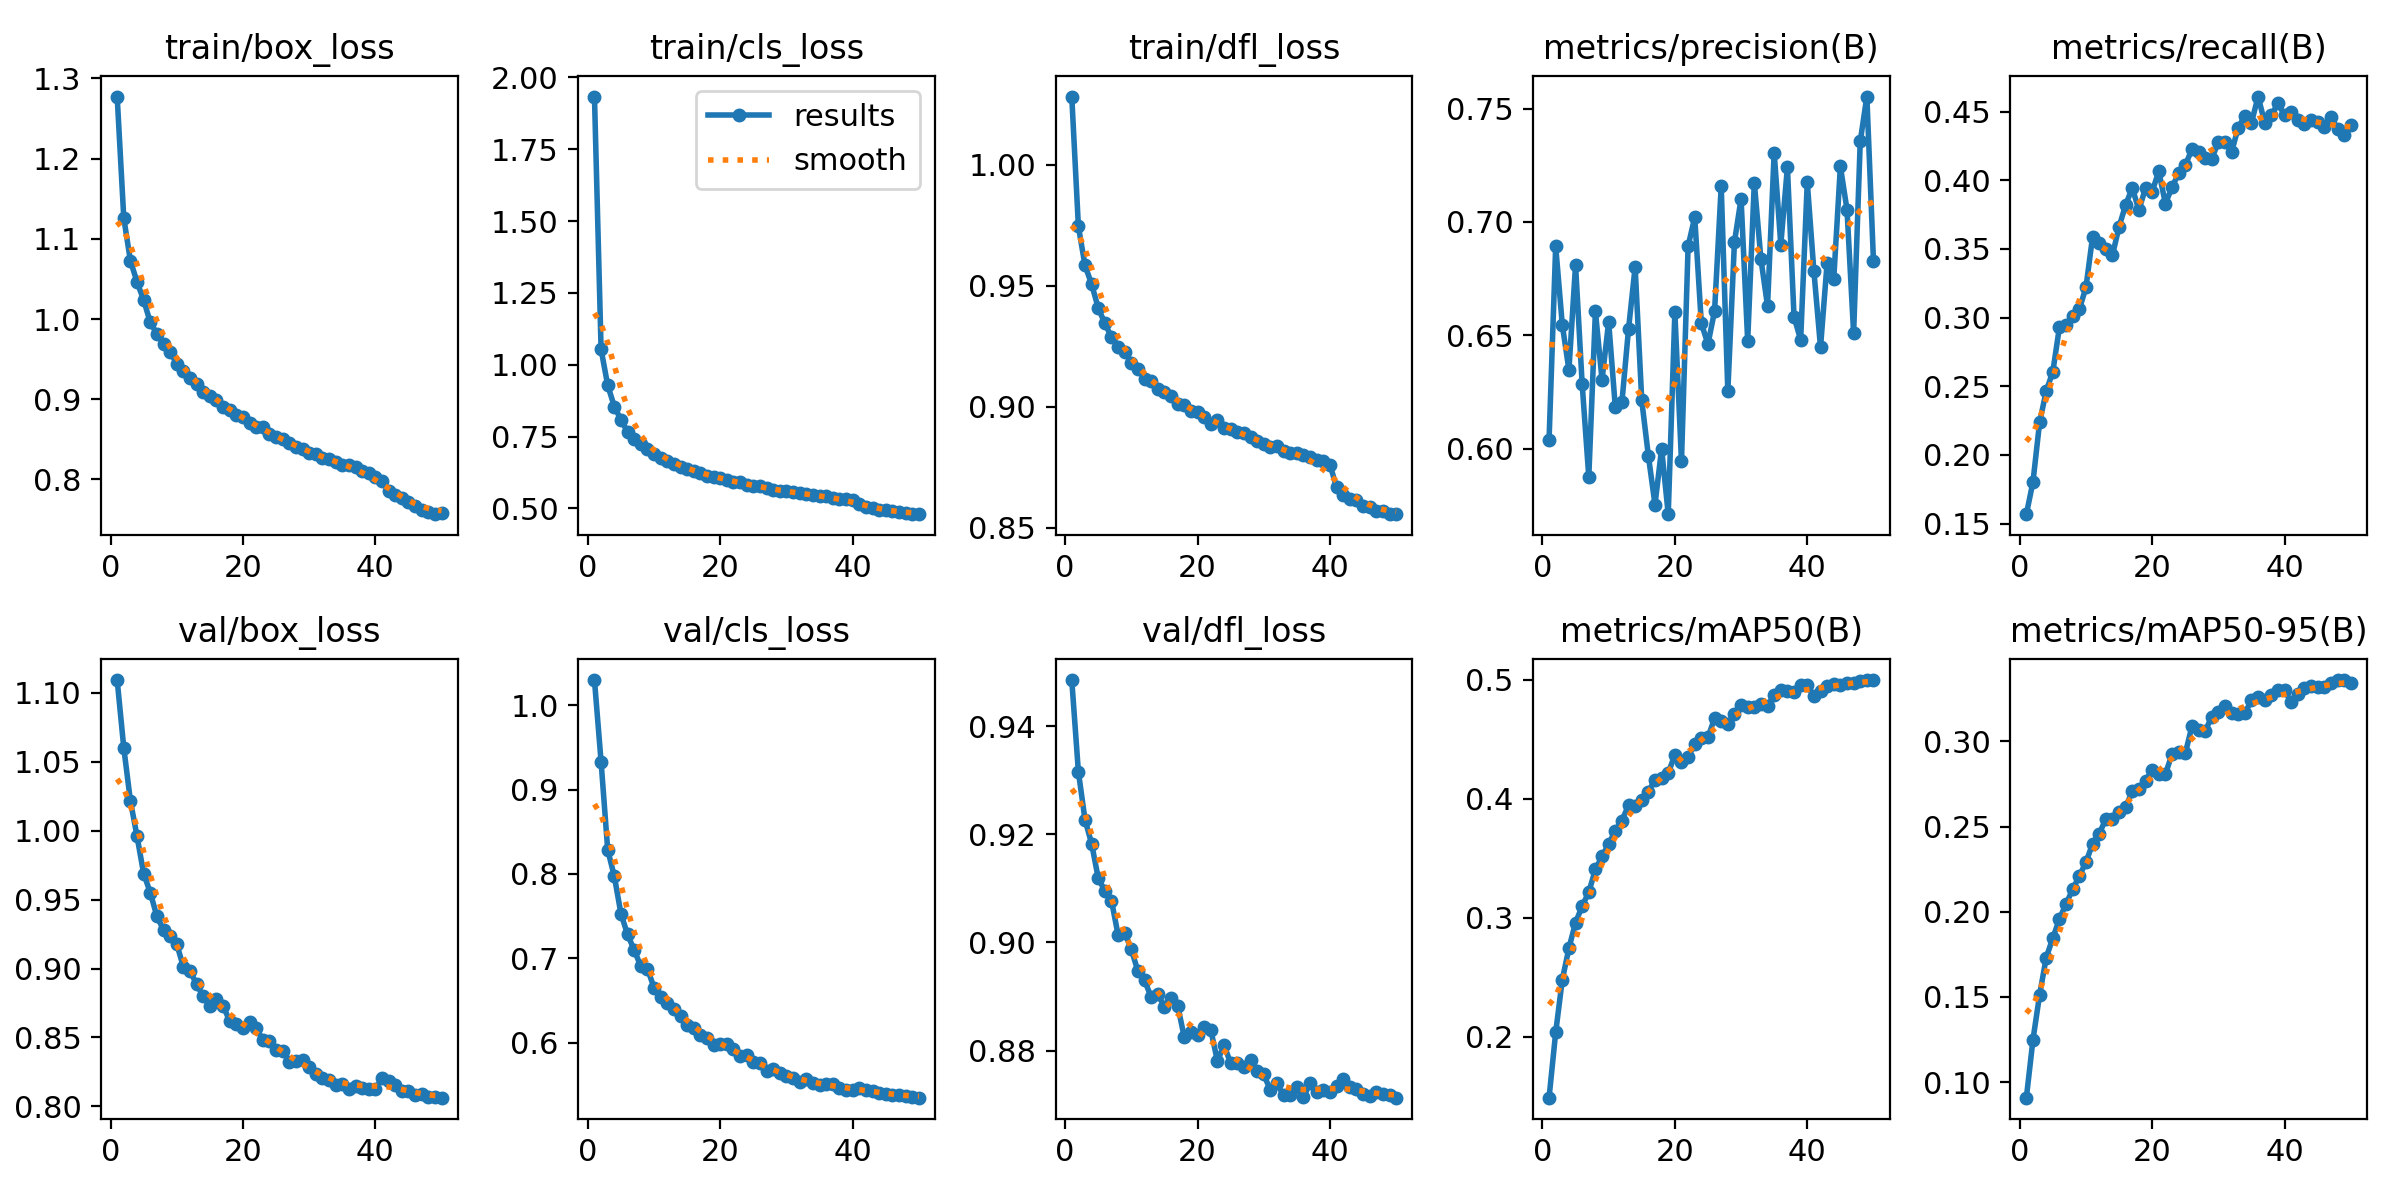

Values plotted in this chart, from the file beside it:
epoch, train/box_loss, train/cls_loss, train/dfl_loss, metrics/precision(B), metrics/recall(B), metrics/mAP50(B), metrics/mAP50-95(B), val/box_loss, val/cls_loss, val/dfl_loss, lr/pg0, lr/pg1, lr/pg2
1, 1.277, 1.934, 1.028, 0.604, 0.1569, 0.1489, 0.09095, 1.109, 1.03, 0.9486, 0.0001331, 0.0001331, 0.0001331
2, 1.126, 1.054, 0.9746, 0.6893, 0.1804, 0.2036, 0.125, 1.06, 0.9331, 0.9316, 0.0002612, 0.0002612, 0.0002612
3, 1.073, 0.9289, 0.9585, 0.6545, 0.2237, 0.248, 0.1513, 1.022, 0.8286, 0.9227, 0.000384, 0.000384, 0.000384
4, 1.046, 0.8548, 0.9507, 0.6348, 0.2465, 0.2745, 0.1731, 0.996, 0.7973, 0.9183, 0.0003762, 0.0003762, 0.0003762
5, 1.024, 0.8087, 0.9409, 0.681, 0.2606, 0.2958, 0.1846, 0.9689, 0.7529, 0.9119, 0.0003762, 0.0003762, 0.0003762
6, 0.996, 0.7665, 0.9345, 0.6284, 0.2933, 0.3098, 0.1958, 0.9551, 0.7283, 0.9095, 0.0003683, 0.0003683, 0.0003683
7, 0.9813, 0.7426, 0.9288, 0.5875, 0.2949, 0.3215, 0.2046, 0.9379, 0.7098, 0.9077, 0.0003604, 0.0003604, 0.0003604
8, 0.969, 0.7232, 0.9245, 0.6605, 0.3013, 0.3406, 0.2132, 0.9281, 0.6906, 0.9014, 0.0003525, 0.0003525, 0.0003525
9, 0.959, 0.7067, 0.9228, 0.6304, 0.306, 0.3515, 0.221, 0.9234, 0.6877, 0.9018, 0.0003446, 0.0003446, 0.0003446
10, 0.9443, 0.6895, 0.9182, 0.6559, 0.322, 0.3618, 0.2291, 0.9177, 0.6651, 0.8987, 0.0003366, 0.0003366, 0.0003366
11, 0.9358, 0.6742, 0.9157, 0.6185, 0.3588, 0.3732, 0.2399, 0.9012, 0.6539, 0.8946, 0.0003287, 0.0003287, 0.0003287
12, 0.9264, 0.6663, 0.9114, 0.6203, 0.354, 0.3816, 0.2459, 0.8984, 0.6473, 0.893, 0.0003208, 0.0003208, 0.0003208
13, 0.9189, 0.6564, 0.9106, 0.6527, 0.3497, 0.3945, 0.2542, 0.8884, 0.6402, 0.8899, 0.0003129, 0.0003129, 0.0003129
14, 0.9086, 0.6427, 0.9075, 0.6801, 0.3453, 0.3942, 0.2547, 0.88, 0.631, 0.8905, 0.000305, 0.000305, 0.000305
15, 0.9045, 0.6372, 0.9063, 0.6213, 0.3661, 0.3986, 0.2587, 0.8727, 0.6213, 0.888, 0.000297, 0.000297, 0.000297
16, 0.8988, 0.6318, 0.9047, 0.5968, 0.3821, 0.4059, 0.2614, 0.8779, 0.6172, 0.8897, 0.0002891, 0.0002891, 0.0002891
17, 0.8904, 0.6224, 0.9014, 0.5753, 0.3943, 0.4158, 0.2707, 0.8731, 0.6092, 0.8883, 0.0002812, 0.0002812, 0.0002812
18, 0.8866, 0.6146, 0.901, 0.6, 0.3782, 0.4172, 0.2722, 0.8617, 0.6055, 0.8824, 0.0002733, 0.0002733, 0.0002733
19, 0.8807, 0.6089, 0.8982, 0.5711, 0.3943, 0.4216, 0.2768, 0.8598, 0.5978, 0.8835, 0.0002654, 0.0002654, 0.0002654
20, 0.8782, 0.6051, 0.8978, 0.6601, 0.3917, 0.4368, 0.2832, 0.8566, 0.5985, 0.8829, 0.0002574, 0.0002574, 0.0002574
21, 0.8703, 0.6003, 0.8957, 0.5945, 0.4065, 0.4309, 0.2805, 0.8614, 0.5983, 0.8844, 0.0002495, 0.0002495, 0.0002495
22, 0.8654, 0.592, 0.893, 0.6893, 0.383, 0.4347, 0.2807, 0.8571, 0.5928, 0.8838, 0.0002416, 0.0002416, 0.0002416
23, 0.865, 0.5911, 0.8946, 0.7021, 0.3948, 0.4463, 0.2924, 0.848, 0.5847, 0.8781, 0.0002337, 0.0002337, 0.0002337
24, 0.8561, 0.5827, 0.8911, 0.6552, 0.405, 0.4509, 0.2935, 0.8477, 0.5851, 0.881, 0.0002258, 0.0002258, 0.0002258
25, 0.8531, 0.5789, 0.8908, 0.6461, 0.4107, 0.4515, 0.2928, 0.8407, 0.5765, 0.8776, 0.0002178, 0.0002178, 0.0002178
26, 0.8508, 0.577, 0.8897, 0.6608, 0.4226, 0.4676, 0.3087, 0.8401, 0.5754, 0.8777, 0.0002099, 0.0002099, 0.0002099
27, 0.8457, 0.5717, 0.8892, 0.7157, 0.4208, 0.4656, 0.3069, 0.8319, 0.5667, 0.877, 0.000202, 0.000202, 0.000202
28, 0.8402, 0.5656, 0.8876, 0.6252, 0.4165, 0.463, 0.3059, 0.833, 0.5688, 0.8782, 0.0001941, 0.0001941, 0.0001941
29, 0.8374, 0.5619, 0.886, 0.6911, 0.4158, 0.471, 0.3144, 0.8333, 0.564, 0.8762, 0.0001862, 0.0001862, 0.0001862
30, 0.8335, 0.5593, 0.8848, 0.7102, 0.4276, 0.4784, 0.3175, 0.8285, 0.5603, 0.8756, 0.0001782, 0.0001782, 0.0001782
31, 0.8323, 0.5567, 0.8835, 0.6475, 0.4281, 0.4774, 0.3208, 0.8234, 0.558, 0.8727, 0.0001703, 0.0001703, 0.0001703
32, 0.827, 0.5524, 0.8838, 0.7174, 0.4205, 0.477, 0.3167, 0.8209, 0.5538, 0.8739, 0.0001624, 0.0001624, 0.0001624
33, 0.8253, 0.5487, 0.8819, 0.6836, 0.4383, 0.4796, 0.3162, 0.8195, 0.5563, 0.8717, 0.0001545, 0.0001545, 0.0001545
34, 0.8221, 0.5464, 0.881, 0.6629, 0.4466, 0.4781, 0.3164, 0.8155, 0.5516, 0.8718, 0.0001466, 0.0001466, 0.0001466
35, 0.8186, 0.5439, 0.8809, 0.7306, 0.4418, 0.4868, 0.324, 0.8165, 0.5497, 0.8733, 0.0001386, 0.0001386, 0.0001386
36, 0.8179, 0.5426, 0.88, 0.69, 0.4609, 0.4912, 0.3258, 0.8129, 0.5504, 0.8714, 0.0001307, 0.0001307, 0.0001307
37, 0.8156, 0.5382, 0.8793, 0.7241, 0.442, 0.4902, 0.3243, 0.8149, 0.5508, 0.874, 0.0001228, 0.0001228, 0.0001228
38, 0.8104, 0.5347, 0.8781, 0.6582, 0.4473, 0.4895, 0.3271, 0.8135, 0.5466, 0.8724, 0.0001149, 0.0001149, 0.0001149
39, 0.8075, 0.5336, 0.8779, 0.6479, 0.4559, 0.4952, 0.3299, 0.8125, 0.5439, 0.8727, 0.000107, 0.000107, 0.000107
40, 0.8031, 0.5285, 0.8762, 0.7175, 0.4474, 0.4955, 0.3298, 0.8124, 0.5439, 0.8723, 9.904e-05, 9.904e-05, 9.904e-05
41, 0.7976, 0.5146, 0.8667, 0.6783, 0.45, 0.486, 0.3229, 0.8204, 0.5467, 0.8733, 9.112e-05, 9.112e-05, 9.112e-05
42, 0.7863, 0.5041, 0.8637, 0.6447, 0.4435, 0.4904, 0.3275, 0.8182, 0.5441, 0.8747, 8.32e-05, 8.32e-05, 8.32e-05
43, 0.7807, 0.5007, 0.8619, 0.682, 0.441, 0.4945, 0.3312, 0.8155, 0.5421, 0.8733, 7.528e-05, 7.528e-05, 7.528e-05
44, 0.7765, 0.4961, 0.8617, 0.675, 0.4436, 0.4966, 0.3324, 0.8111, 0.5407, 0.8729, 6.736e-05, 6.736e-05, 6.736e-05
45, 0.7721, 0.4937, 0.8589, 0.7245, 0.4422, 0.4956, 0.3321, 0.8108, 0.5392, 0.8719, 5.944e-05, 5.944e-05, 5.944e-05
46, 0.7675, 0.4906, 0.8587, 0.7055, 0.4391, 0.4969, 0.3317, 0.8082, 0.5381, 0.8716, 5.152e-05, 5.152e-05, 5.152e-05
47, 0.7619, 0.4863, 0.8571, 0.6509, 0.4463, 0.4971, 0.3343, 0.8088, 0.5383, 0.8722, 4.36e-05, 4.36e-05, 4.36e-05
48, 0.7598, 0.4833, 0.8569, 0.7355, 0.4373, 0.4989, 0.3359, 0.807, 0.5368, 0.8719, 3.568e-05, 3.568e-05, 3.568e-05
49, 0.7568, 0.481, 0.8557, 0.7553, 0.4328, 0.4997, 0.3357, 0.8066, 0.5351, 0.8718, 2.776e-05, 2.776e-05, 2.776e-05
50, 0.7581, 0.4802, 0.8557, 0.6826, 0.4402, 0.4993, 0.334, 0.8063, 0.5347, 0.8713, 1.984e-05, 1.984e-05, 1.984e-05
